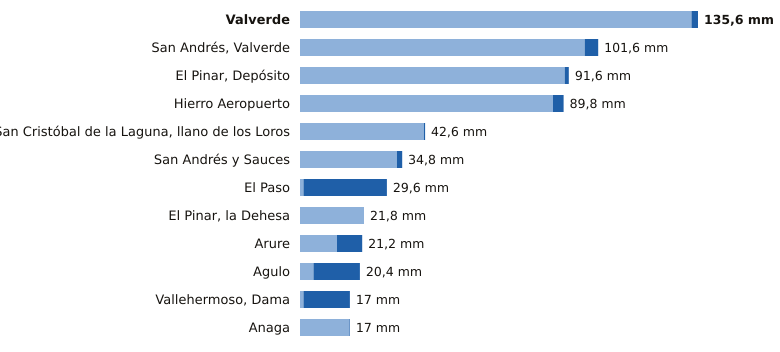

The file beside this chart, header and first rows:
estacion, provincia, indicativo, mm_6_dias_anteriores, mm_hoy, mm_7_dias, horas_de_hoy
Valverde, Santa Cruz de Tenerife, C928I, 133.4, 2.2, 135.6, 19
San Andrés, Valverde, Santa Cruz de Tenerife, C925F, 97.0, 4.6, 101.6, 19
El Pinar, Depósito, Santa Cruz de Tenerife, C916Q, 90.2, 1.4, 91.6, 19
Hierro Aeropuerto, Santa Cruz de Tenerife, C929I, 86.2, 3.6, 89.8, 20
San Cristóbal de la Laguna, llano de los…, Santa Cruz de Tenerife, C446G, 42.2, 0.4, 42.6, 20
San Andrés y Sauces, Santa Cruz de Tenerife, C148F, 33.0, 1.8, 34.8, 19
El Paso, Santa Cruz de Tenerife, C126A, 1.2, 28.4, 29.6, 17
El Pinar, la Dehesa, Santa Cruz de Tenerife, C917E, 21.8, 0.0, 21.8, 7
Arure, Santa Cruz de Tenerife, C316I, 12.6, 8.6, 21.2, 17
Agulo, Santa Cruz de Tenerife, C317B, 4.6, 15.8, 20.4, 20
Vallehermoso, Dama, Santa Cruz de Tenerife, C319W, 1.2, 15.8, 17.0, 18
Anaga, Santa Cruz de Tenerife, C449F, 16.8, 0.2, 17.0, 16
